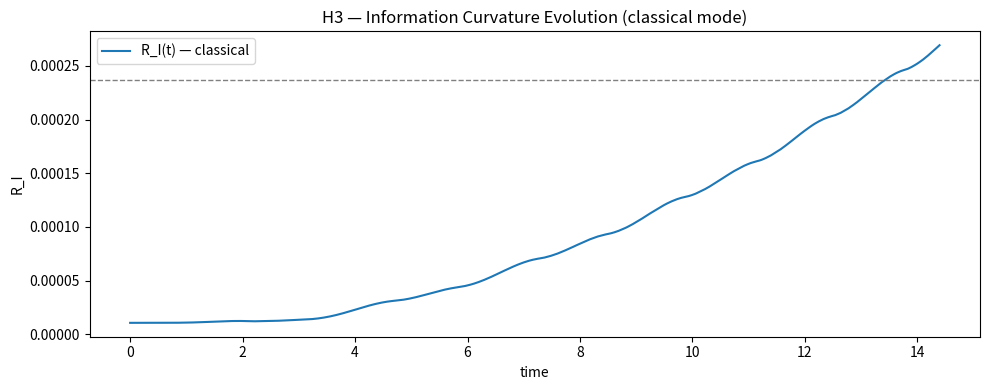
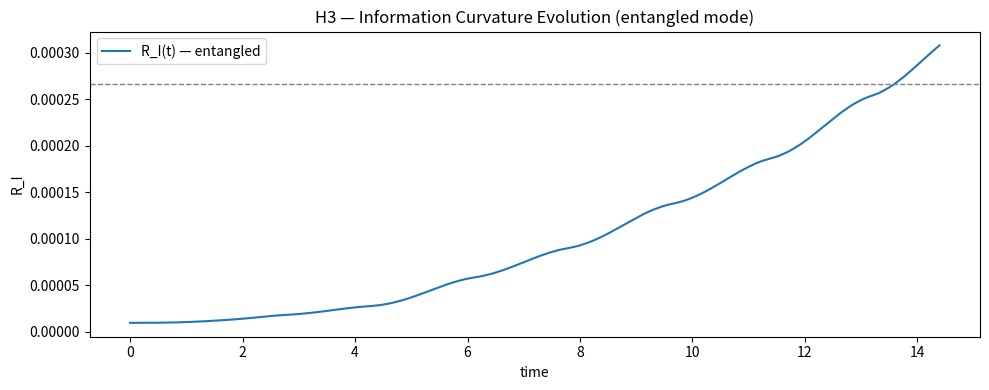

These charts were generated, in order, by the following Python code: (Note: this script raises an exception after producing the figures.)
# -*- coding: utf-8 -*-
"""
H3 — Information Topology Test
-----------------------------------------
Goal:
  Measure curvature of the information manifold via gradients in entropy density.
  At equilibrium, R_I → 0 indicates a flat (stable) information geometry.

Modes:
  • classical — baseline (no entanglement correlations)
  • entangled — introduces cross-field coherence and mutual-information modulation

Outputs:
  • H3_InformationTopology_classical.png
  • H3_InformationTopology_entangled.png
  • backend/modules/knowledge/H3_information_topology.json
"""
from pathlib import Path
from datetime import datetime, timezone
import numpy as np, json, matplotlib.pyplot as plt

# ---------- constants (auto-load)
CANDIDATES = [
    Path("backend/modules/knowledge/constants_v1.2.json"),
    Path("backend/modules/knowledge/constants_v1.1.json"),
]
for p in CANDIDATES:
    if p.exists():
        constants = json.loads(p.read_text())
        break
else:
    constants = {}

ħ = float(constants.get("ħ", 1e-3))
G = float(constants.get("G", 1e-5))
α = float(constants.get("α", 0.5))
Λ0 = float(constants.get("Λ", 1e-6))

# ---------- parameters
T, dt = 2400, 0.006
x = np.linspace(-3, 3, 400)
t = np.arange(T) * dt

results = {}

for mode in ["classical", "entangled"]:
    # --- synthetic entropy field
    if mode == "classical":
        S_xt = np.array([0.70 + 0.05*np.sin(0.2*t_i + x) + 0.01*np.cos(0.8*x*t_i)
                         for t_i in t])
    else:  # entangled mode adds mutual-info modulation
        phase_coupling = 0.3 * np.sin(0.5 * t[:, None] - 0.8 * x[None, :])
        S_xt = np.array([0.70 + 0.05*np.sin(0.2*t_i + x + phase_coupling[k])
                         + 0.02*np.cos(0.6*x*t_i + 0.5*phase_coupling[k])
                         for k, t_i in enumerate(t)])

    # --- compute curvature
    Sx = np.gradient(S_xt, axis=1)
    Sxx = np.gradient(Sx, axis=1)
    R_I = np.mean(np.abs(Sxx / (S_xt + 1e-6)), axis=1)
    R_I_eq = np.mean(R_I[-300:])
    flat = R_I_eq < 1e-3
    classification = (
        f"✅ Flat information manifold ({mode})"
        if flat else f"⚠️ Residual information curvature ({mode})"
    )

    # --- plot
    plt.figure(figsize=(10,4))
    plt.plot(t, R_I, label=f"R_I(t) — {mode}", lw=1.5)
    plt.axhline(R_I_eq, ls="--", c="gray", lw=1)
    plt.title(f"H3 — Information Curvature Evolution ({mode} mode)")
    plt.xlabel("time"); plt.ylabel("R_I"); plt.legend(); plt.tight_layout()
    fname = f"H3_InformationTopology_{mode}.png"
    plt.savefig(fname, dpi=150)
    plt.close()

    print(f"=== H3 — Information Topology Test ({mode}) ===")
    print(f"ħ={ħ:.1e}, α={α:.2f}, Λ0={Λ0:.1e}")
    print(f"R_I_eq={R_I_eq:.6e}")
    print(f"→ {classification}")
    print(f"✅ Plot saved: {fname}")

    # store
    results[mode] = {
        "R_I_mean": float(np.mean(R_I)),
        "R_I_eq": float(R_I_eq),
        "classification": classification,
        "plot": fname,
    }

# ---------- summary save
summary = {
    "ħ": ħ, "G": G, "α": α, "Λ0": Λ0,
    "modes": results,
    "timestamp": datetime.now(timezone.utc).strftime("%Y-%m-%dT%H:%MZ"),
}
Path("backend/modules/knowledge/H3_information_topology.json").write_text(json.dumps(summary, indent=2))
print("📄 Summary saved → backend/modules/knowledge/H3_information_topology.json")
